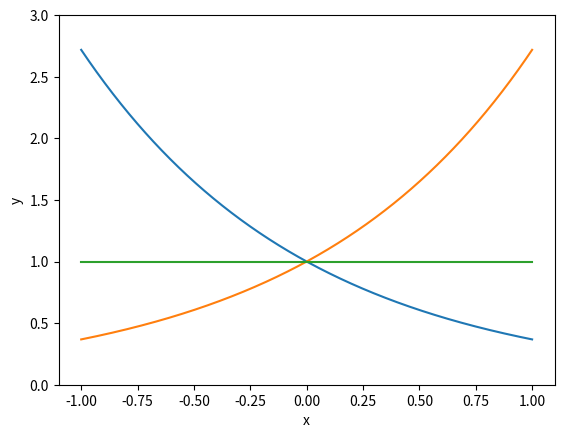

The matplotlib source for this figure:
import numpy as np
import matplotlib.pyplot as plt

t = np.linspace(-1.0,1.0,1000)         #通过linspace函数指定t的取值范围
plt.ylim(0,3)                          #定义纵轴取值范围
plt.subplot(111)                       #显示的位置  
ft = np.exp(-t)                        #调用exp函数计算指数信号
plt.plot(t,ft)                         #绘图
plt.subplot(111)
ft1 = np.exp(t)
plt.plot(t,ft1)
plt.subplot(111)
ft2 = np.exp(0*t)
plt.plot(t,ft2)
plt.xlabel("x")
plt.ylabel("y")
plt.show()

